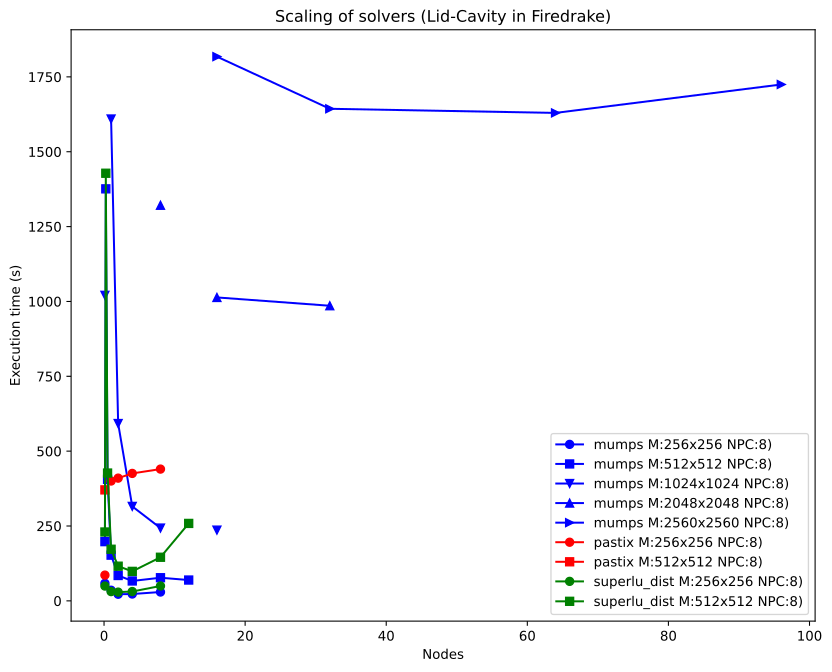

Values plotted in this chart, from the file beside it:
mesh, solver, ntasks, ntasks_per_node, threads, runtime
256, mumps, 16, 8, 1, 22.12
512, mumps, 16, 8, 1, 85
256, superlu_dist, 16, 8, 1, 29.2
512, superlu_dist, 16, 8, 1, 121.4
256, pastix, 16, 8, 1, 409.9
256, mumps, 1, 8, 1, 58.64
512, mumps, 1, 8, 1, 199.9
256, superlu_dist, 1, 8, 1, 49.47
512, superlu_dist, 1, 8, 1, 229.6
256, pastix, 1, 8, 1, 85.99
512, pastix, 1, 8, 1, 370.6
256, mumps, 32, 8, 1, 22.85
512, mumps, 32, 8, 1, 65.18
256, superlu_dist, 32, 8, 1, 31.18
512, superlu_dist, 32, 8, 1, 97.37
256, pastix, 32, 8, 1, 425.6
256, mumps, 64, 8, 1, 29.52
512, mumps, 64, 8, 1, 64.89
256, superlu_dist, 64, 8, 1, 49.75
512, superlu_dist, 64, 8, 1, 152.8
256, pastix, 64, 8, 1, 440.1
256, mumps, 8, 8, 1, 35.49
512, mumps, 8, 8, 1, 153.1
256, superlu_dist, 8, 8, 1, 30.95
512, superlu_dist, 8, 8, 1, 172.3
256, pastix, 8, 8, 1, 400.3
1024, mumps, 16, 8, 1, 592.3
1024, mumps, 1, 8, 1, 1020
1024, mumps, 32, 8, 1, 315.5
1024, mumps, 64, 8, 1, 243.1
1024, mumps, 8, 8, 1, 1609
2048, mumps, 64, 8, 1, 1321
256, mumps, 16, 4, 1, 23.16
512, mumps, 16, 4, 1, 83.82
256, superlu_dist, 16, 4, 1, 29.51
512, superlu_dist, 16, 4, 1, 111.9
256, pastix, 16, 4, 1, 221.7
256, mumps, 32, 4, 1, 22.8
512, mumps, 32, 4, 1, 65.33
256, superlu_dist, 32, 4, 1, 33.6
512, superlu_dist, 32, 4, 1, 100.7
256, pastix, 32, 4, 1, 223.9
256, mumps, 4, 4, 1, 47.32
512, mumps, 4, 4, 1, 404.1
256, superlu_dist, 4, 4, 1, 46.35
512, superlu_dist, 4, 4, 1, 426
256, pastix, 4, 4, 1, 228
256, mumps, 64, 4, 1, 38.58
512, mumps, 64, 4, 1, 67.99
256, superlu_dist, 64, 4, 1, 67.66
512, superlu_dist, 64, 4, 1, 139.4
256, pastix, 64, 4, 1, 260.4
256, mumps, 8, 4, 1, 41.06
512, mumps, 8, 4, 1, 156.5
256, superlu_dist, 8, 4, 1, 30.81
512, superlu_dist, 8, 4, 1, 179.9
256, pastix, 8, 4, 1, 222.1
1024, mumps, 128, 8, 1, 236.2
2048, mumps, 128, 8, 1, 1013
2560, mumps, 128, 8, 1, 1818
... 78 more rows
